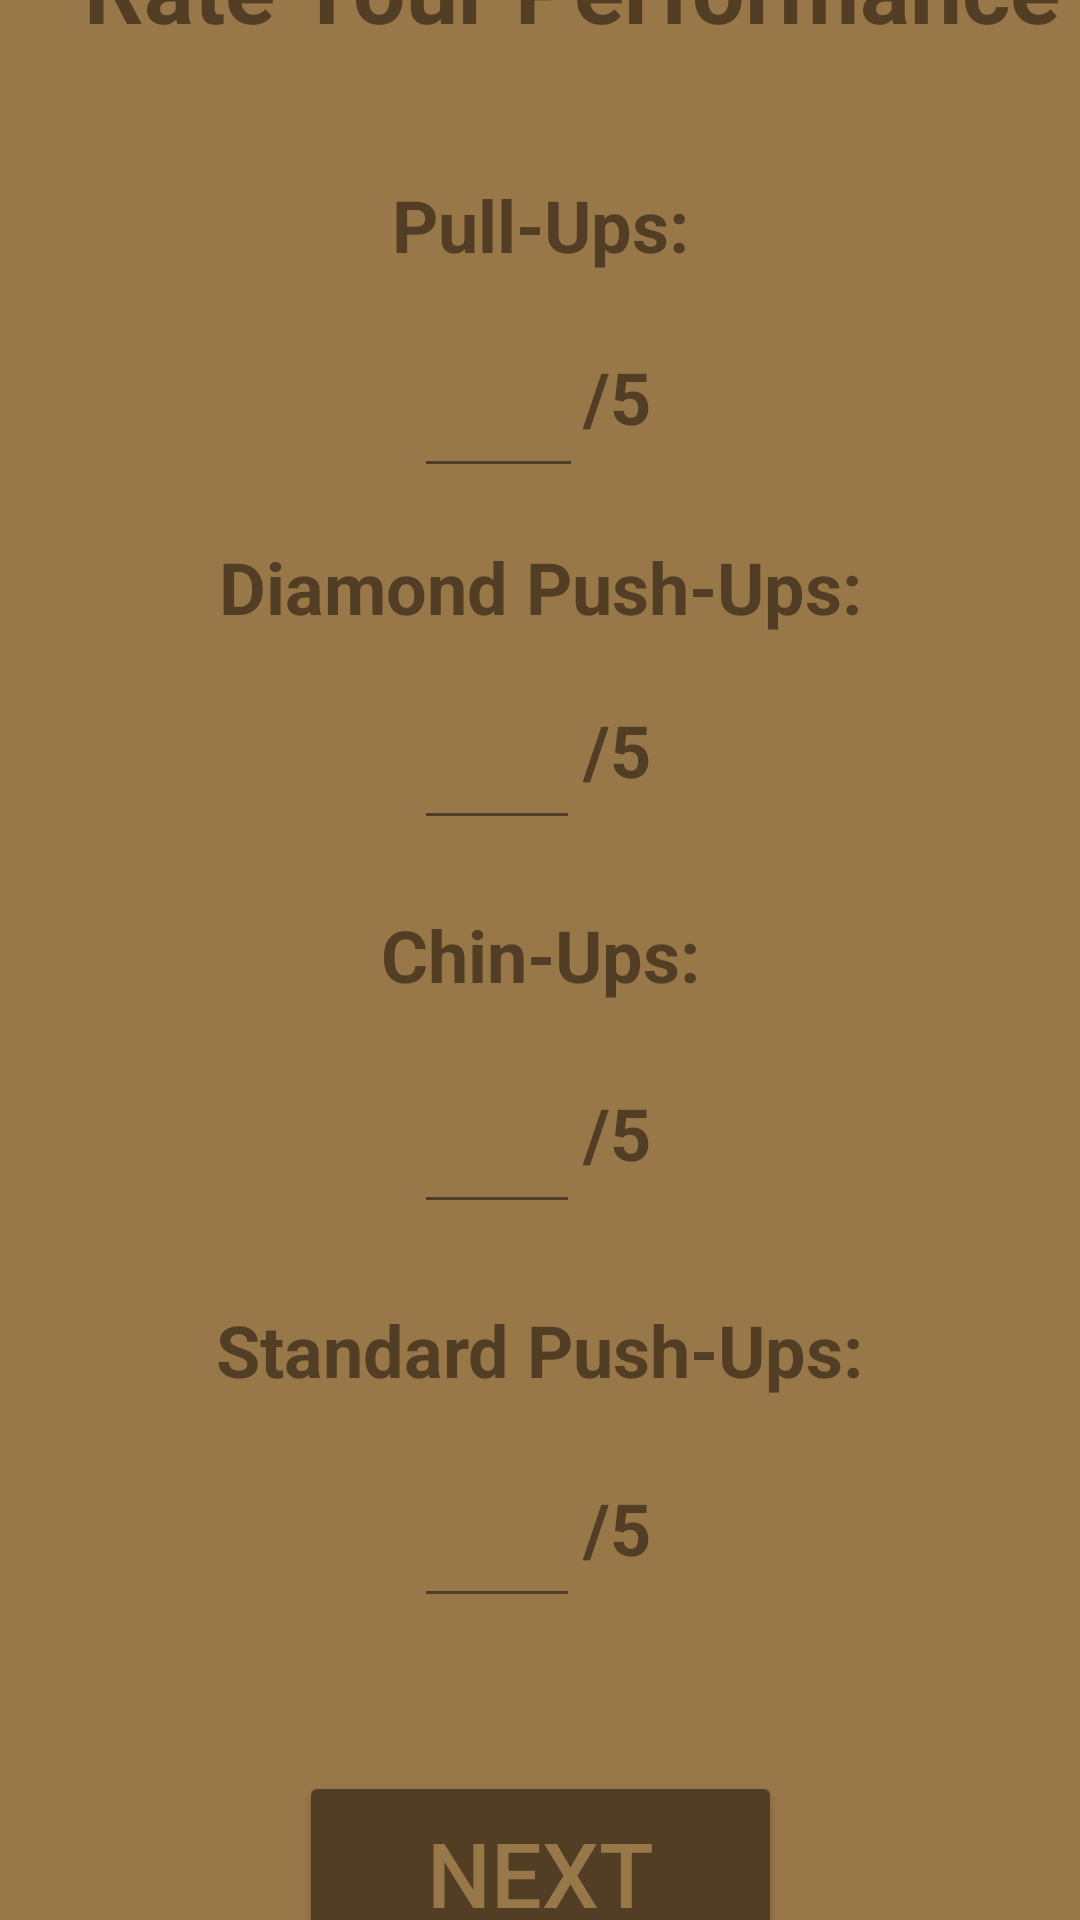

Android layout source for this screen:
<!-- AndroidManifest.xml: application theme Theme.WorkoutFormatter -->
<!-- res/layout/activity_third.xml -->
<?xml version="1.0" encoding="utf-8"?>
<androidx.constraintlayout.widget.ConstraintLayout xmlns:android="http://schemas.android.com/apk/res/android"
    xmlns:app="http://schemas.android.com/apk/res-auto"
    xmlns:tools="http://schemas.android.com/tools"
    android:layout_width="match_parent"
    android:layout_height="match_parent"
    android:background="@color/background_color"
    tools:context=".ThirdActivity">

    <TextView
        android:id="@+id/tvRateDmdPushUp"
        android:layout_width="wrap_content"
        android:layout_height="wrap_content"
        android:layout_marginBottom="22dp"
        android:text="Diamond Push-Ups:"
        android:textColor="@color/text_color"
        android:textSize="24sp"
        android:textStyle="bold"
        app:layout_constraintBottom_toTopOf="@+id/tvOutOfFive4"
        app:layout_constraintEnd_toEndOf="parent"
        app:layout_constraintStart_toStartOf="parent"
        app:layout_constraintTop_toBottomOf="@+id/tvOutOfFive1" />

    <TextView
        android:id="@+id/tvRateChinUp"
        android:layout_width="wrap_content"
        android:layout_height="wrap_content"
        android:layout_marginBottom="27dp"
        android:text="Chin-Ups:"
        android:textColor="@color/text_color"
        android:textSize="24sp"
        android:textStyle="bold"
        app:layout_constraintBottom_toTopOf="@+id/tvOutOfFive3"
        app:layout_constraintEnd_toEndOf="parent"
        app:layout_constraintStart_toStartOf="parent"
        app:layout_constraintTop_toBottomOf="@+id/tvOutOfFive4" />

    <EditText
        android:id="@+id/etRateStdPushUp"
        android:layout_width="0dp"
        android:layout_height="63dp"
        android:layout_marginStart="138dp"
        android:layout_marginEnd="1dp"
        android:backgroundTint="@color/text_color"
        android:ems="10"
        android:inputType="textPersonName|numberDecimal"
        android:textAlignment="center"
        android:textColor="@color/secondary_text_color"
        android:textCursorDrawable="@color/text_color"
        android:textSize="24sp"
        android:textStyle="bold"
        app:layout_constraintBaseline_toBaselineOf="@+id/tvOutOfFive2"
        app:layout_constraintEnd_toStartOf="@+id/tvOutOfFive2"
        app:layout_constraintStart_toStartOf="parent" />

    <EditText
        android:id="@+id/etRateChinUp"
        android:layout_width="0dp"
        android:layout_height="64dp"
        android:layout_marginStart="138dp"
        android:layout_marginEnd="1dp"
        android:backgroundTint="@color/text_color"
        android:ems="10"
        android:inputType="textPersonName|numberDecimal"
        android:textAlignment="center"
        android:textColor="@color/secondary_text_color"
        android:textCursorDrawable="@color/text_color"
        android:textSize="24sp"
        android:textStyle="bold"
        app:layout_constraintBaseline_toBaselineOf="@+id/tvOutOfFive3"
        app:layout_constraintEnd_toStartOf="@+id/tvOutOfFive3"
        app:layout_constraintStart_toStartOf="parent" />

    <TextView
        android:id="@+id/tvRateStdPushUp"
        android:layout_width="wrap_content"
        android:layout_height="wrap_content"
        android:layout_marginBottom="27dp"
        android:text="Standard Push-Ups:"
        android:textColor="@color/text_color"
        android:textSize="24sp"
        android:textStyle="bold"
        app:layout_constraintBottom_toTopOf="@+id/tvOutOfFive2"
        app:layout_constraintEnd_toEndOf="parent"
        app:layout_constraintStart_toStartOf="parent"
        app:layout_constraintTop_toBottomOf="@+id/tvOutOfFive3" />

    <TextView
        android:id="@+id/tvRatePullUp"
        android:layout_width="wrap_content"
        android:layout_height="wrap_content"
        android:layout_marginBottom="25dp"
        android:text="Pull-Ups:"
        android:textColor="@color/text_color"
        android:textSize="24sp"
        android:textStyle="bold"
        app:layout_constraintBottom_toTopOf="@+id/tvOutOfFive1"
        app:layout_constraintEnd_toEndOf="parent"
        app:layout_constraintStart_toStartOf="parent"
        app:layout_constraintTop_toBottomOf="@+id/tvRate" />

    <EditText
        android:id="@+id/etRatePullUp"
        android:layout_width="0dp"
        android:layout_height="64dp"
        android:layout_marginStart="138dp"
        android:backgroundTint="@color/text_color"
        android:ems="10"
        android:inputType="textPersonName|numberDecimal"
        android:textAlignment="center"
        android:textColor="@color/secondary_text_color"
        android:textCursorDrawable="@color/text_color"
        android:textSize="24sp"
        android:textStyle="bold"
        app:layout_constraintBaseline_toBaselineOf="@+id/tvOutOfFive1"
        app:layout_constraintEnd_toStartOf="@+id/tvOutOfFive1"
        app:layout_constraintStart_toStartOf="parent" />

    <EditText
        android:id="@+id/etRateDmdPushUp"
        android:layout_width="0dp"
        android:layout_height="63dp"
        android:layout_marginStart="138dp"
        android:layout_marginEnd="1dp"
        android:backgroundTint="@color/text_color"
        android:ems="10"
        android:inputType="textPersonName|numberDecimal"
        android:textAlignment="center"
        android:textColor="@color/secondary_text_color"
        android:textCursorDrawable="@color/text_color"
        android:textSize="24sp"
        android:textStyle="bold"
        app:layout_constraintBaseline_toBaselineOf="@+id/tvOutOfFive4"
        app:layout_constraintEnd_toStartOf="@+id/tvOutOfFive4"
        app:layout_constraintStart_toStartOf="parent" />

    <Button
        android:id="@+id/btnNextThdAct"
        android:layout_width="161dp"
        android:layout_height="68dp"
        android:layout_marginBottom="65dp"
        android:backgroundTint="@color/text_color"
        android:text="Next"
        android:textColor="@color/background_color"
        android:textSize="30sp"
        app:cornerRadius="15dp"
        app:layout_constraintBottom_toBottomOf="parent"
        app:layout_constraintEnd_toEndOf="parent"
        app:layout_constraintHorizontal_bias="0.5"
        app:layout_constraintStart_toStartOf="parent"
        app:layout_constraintTop_toBottomOf="@+id/tvOutOfFive2" />

    <TextView
        android:id="@+id/tvRate"
        android:layout_width="wrap_content"
        android:layout_height="wrap_content"
        android:layout_marginStart="28dp"
        android:layout_marginTop="58dp"
        android:layout_marginBottom="42dp"
        android:text="Rate Your Performance"
        android:textColor="@color/text_color"
        android:textSize="31sp"
        android:textStyle="bold"
        app:layout_constraintBottom_toTopOf="@+id/tvRatePullUp"
        app:layout_constraintStart_toStartOf="parent"
        app:layout_constraintTop_toTopOf="parent" />

    <TextView
        android:id="@+id/tvOutOfFive1"
        android:layout_width="wrap_content"
        android:layout_height="wrap_content"
        android:layout_marginEnd="143dp"
        android:layout_marginBottom="31dp"
        android:text="/5"
        android:textColor="@color/text_color"
        android:textSize="24sp"
        android:textStyle="bold"
        app:layout_constraintBottom_toTopOf="@+id/tvRateDmdPushUp"
        app:layout_constraintEnd_toEndOf="parent"
        app:layout_constraintStart_toEndOf="@+id/etRatePullUp"
        app:layout_constraintTop_toBottomOf="@+id/tvRatePullUp" />

    <TextView
        android:id="@+id/tvOutOfFive2"
        android:layout_width="wrap_content"
        android:layout_height="wrap_content"
        android:layout_marginEnd="143dp"
        android:layout_marginBottom="65dp"
        android:text="/5"
        android:textColor="@color/text_color"
        android:textSize="24sp"
        android:textStyle="bold"
        app:layout_constraintBottom_toTopOf="@+id/btnNextThdAct"
        app:layout_constraintEnd_toEndOf="parent"
        app:layout_constraintStart_toEndOf="@+id/etRateStdPushUp"
        app:layout_constraintTop_toBottomOf="@+id/tvRateStdPushUp" />

    <TextView
        android:id="@+id/tvOutOfFive3"
        android:layout_width="wrap_content"
        android:layout_height="wrap_content"
        android:layout_marginEnd="143dp"
        android:layout_marginBottom="40dp"
        android:text="/5"
        android:textColor="@color/text_color"
        android:textSize="24sp"
        android:textStyle="bold"
        app:layout_constraintBottom_toTopOf="@+id/tvRateStdPushUp"
        app:layout_constraintEnd_toEndOf="parent"
        app:layout_constraintStart_toEndOf="@+id/etRateChinUp"
        app:layout_constraintTop_toBottomOf="@+id/tvRateChinUp" />

    <TextView
        android:id="@+id/tvOutOfFive4"
        android:layout_width="wrap_content"
        android:layout_height="wrap_content"
        android:layout_marginEnd="143dp"
        android:layout_marginBottom="36dp"
        android:text="/5"
        android:textColor="@color/text_color"
        android:textSize="24sp"
        android:textStyle="bold"
        app:layout_constraintBottom_toTopOf="@+id/tvRateChinUp"
        app:layout_constraintEnd_toEndOf="parent"
        app:layout_constraintStart_toEndOf="@+id/etRateDmdPushUp"
        app:layout_constraintTop_toBottomOf="@+id/tvRateDmdPushUp" />

</androidx.constraintlayout.widget.ConstraintLayout>
<!-- resources referenced by this layout -->
<resources>
  <color name="background_color">#987748</color>
  <color name="secondary_text_color">#F3C213</color>
  <color name="text_color">#523E24</color>
  <style name="Theme.WorkoutFormatter" parent="Theme.MaterialComponents.DayNight.DarkActionBar">
          
          <item name="colorPrimary">@color/purple_500</item>
          <item name="colorPrimaryVariant">@color/purple_700</item>
          <item name="colorOnPrimary">@color/white</item>
          
          <item name="colorSecondary">@color/teal_200</item>
          <item name="colorSecondaryVariant">@color/teal_700</item>
          <item name="colorOnSecondary">@color/black</item>
          
          <item name="android:statusBarColor">?attr/colorPrimaryVariant</item>
          
      </style>
  <color name="purple_500">#FF6200EE</color>
  <color name="purple_700">#FF3700B3</color>
  <color name="white">#FFFFFFFF</color>
  <color name="teal_200">#FF03DAC5</color>
  <color name="teal_700">#FF018786</color>
  <color name="black">#FF000000</color>
</resources>
